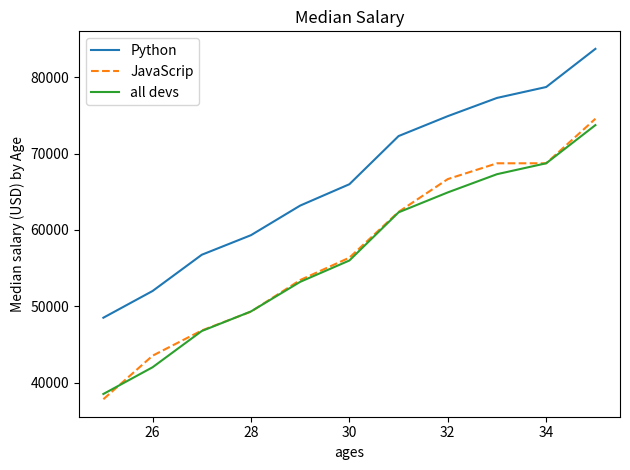

Recreate this plot in Python.
from  matplotlib import pyplot as plt


age_x=[25,26,27,28,29,30,31,32,33,34,35]


devx_y=[48496,52000,56752,59320,63200,
       66000,72316,74928,77317,78748,83752]

plt.plot(age_x,devx_y, label='Python')


js_dev_y=[37810,43515,46823,49293,53437,
          56373,62375,66674,68745,68746,74583]
plt.plot(age_x,js_dev_y,linestyle='--', label='JavaScrip')

dev_y=[38496,42000,46752,49320,53200,
       56000,62316,64928,67317,68748,73752]

plt.plot(age_x,dev_y,  label='all devs')

plt.xlabel("ages")
plt.ylabel('Median salary (USD) by Age')
plt.title('Median Salary')

plt.legend()

plt.savefig('plot.png')
plt.tight_layout()

plt.show()